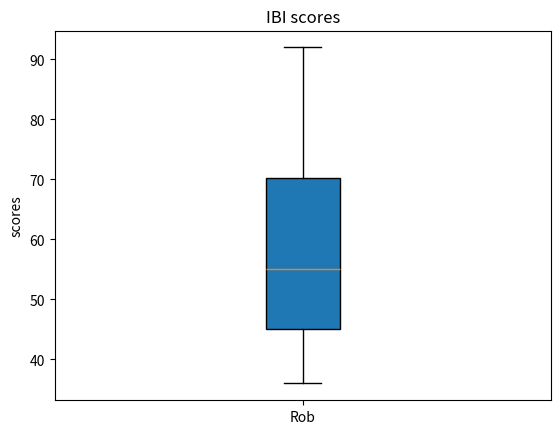

Reproduce this figure in Python.
#import module
import numpy as np
import matplotlib.pyplot as plt
scores = [45,36,86,57,53,92,65,45]#List 8 grades
print (sorted(scores))#sorting lists
plt.boxplot(scores,labels=["Rob"],patch_artist = True)
#Display boxplot, mark Rob's score, display background color
plt.title("IBI scores")#make title
plt.ylabel('scores')#Make a Y-axis label
plt.show()#show the boxplot

avg = sum(scores)/len(scores)#Calculate grade averages
print(avg)
if avg>=60:
    print("Pass")
else:
    print("Fail")
#Test whether the average score is passed
#So Rob failed the ICA
